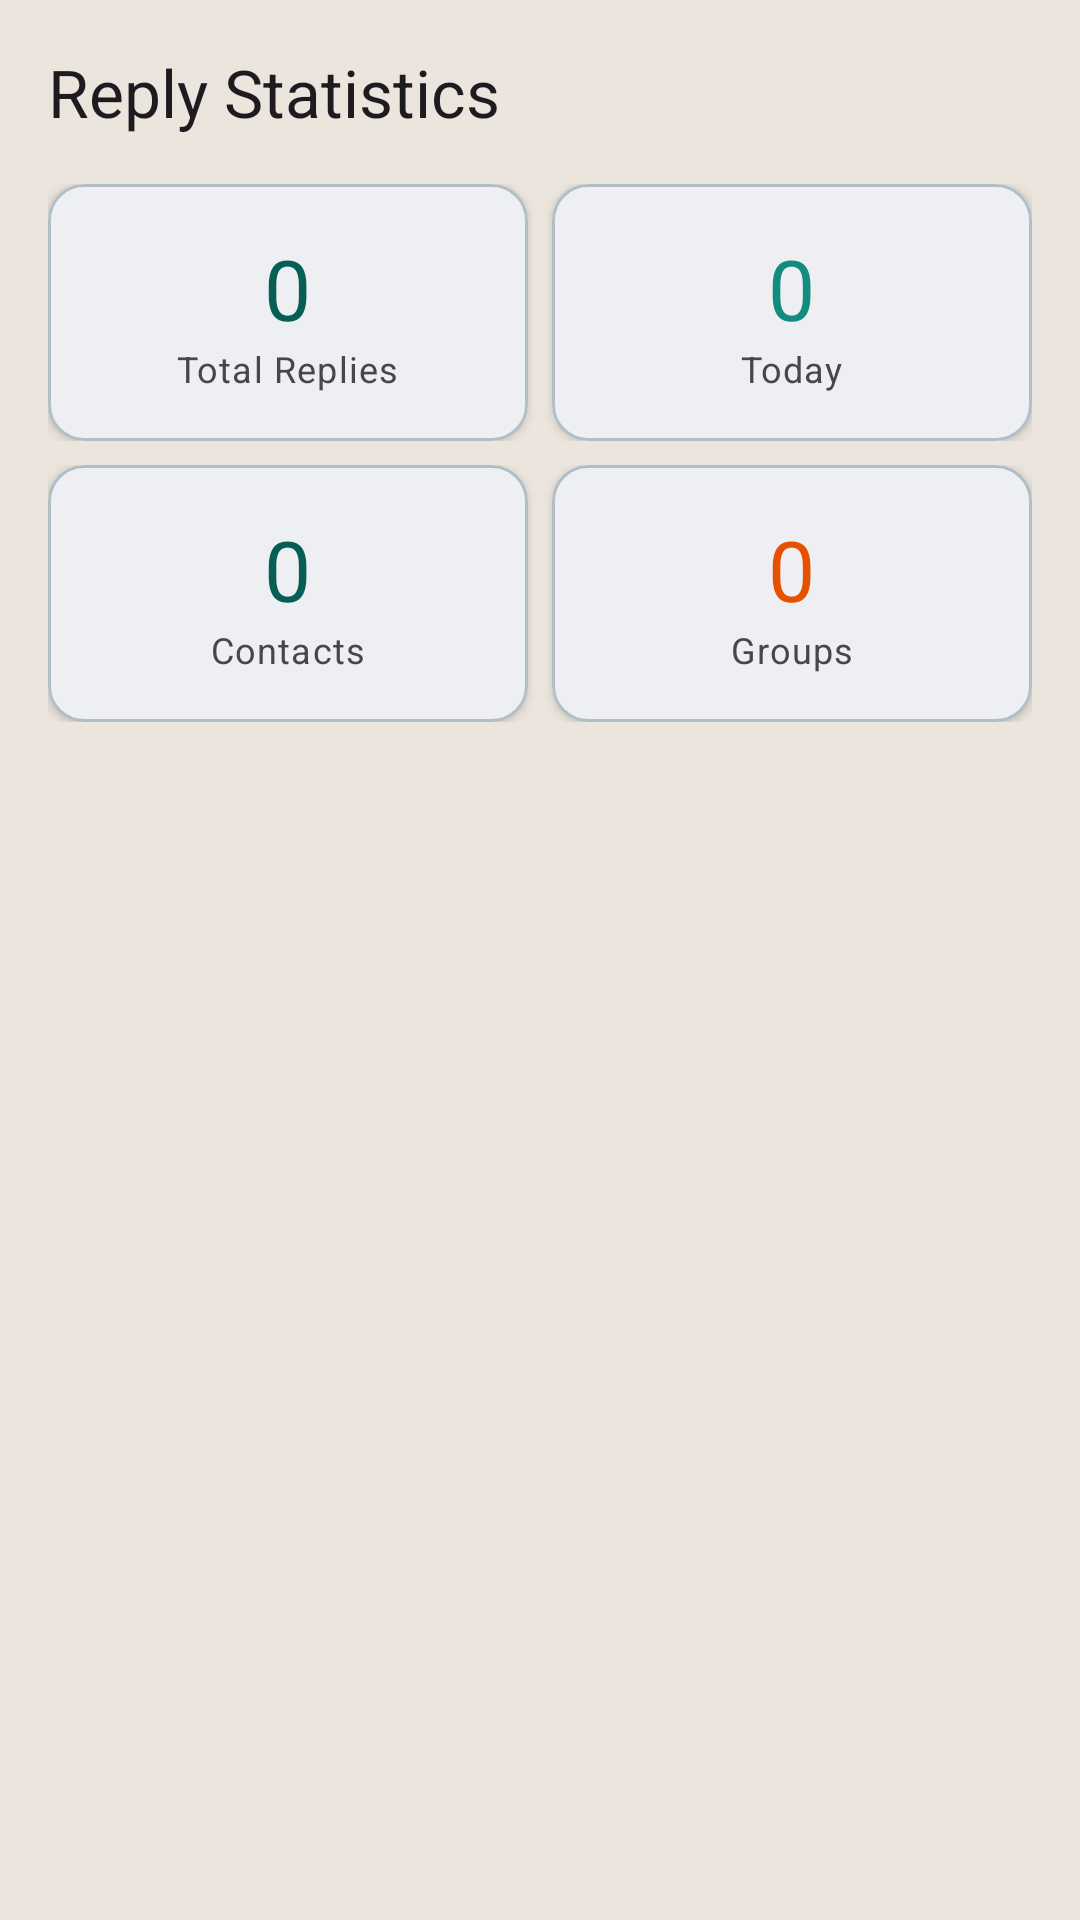

Here is an Android app screen rendered from its layout file. Give the layout XML and the strings, colors and styles it references.
<!-- AndroidManifest.xml: application theme Theme.ReplyForge -->
<!-- res/layout/fragment_stats.xml -->
<?xml version="1.0" encoding="utf-8"?>
<LinearLayout
    xmlns:android="http://schemas.android.com/apk/res/android"
    xmlns:app="http://schemas.android.com/apk/res-auto"
    android:layout_width="match_parent"
    android:layout_height="match_parent"
    android:orientation="vertical"
    android:padding="16dp">

    <TextView
        android:layout_width="match_parent"
        android:layout_height="wrap_content"
        android:text="Reply Statistics"
        android:textAppearance="@style/TextAppearance.Material3.TitleLarge"
        android:layout_marginBottom="16dp" />

    <LinearLayout
        android:layout_width="match_parent"
        android:layout_height="wrap_content"
        android:orientation="horizontal"
        android:layout_marginBottom="8dp">

        <com.google.android.material.card.MaterialCardView
            android:layout_width="0dp"
            android:layout_height="wrap_content"
            android:layout_weight="1"
            android:layout_marginEnd="4dp"
            app:cardElevation="2dp"
            app:cardCornerRadius="12dp">

            <LinearLayout
                android:layout_width="match_parent"
                android:layout_height="wrap_content"
                android:orientation="vertical"
                android:padding="16dp"
                android:gravity="center">

                <TextView
                    android:id="@+id/textTotalReplies"
                    android:layout_width="wrap_content"
                    android:layout_height="wrap_content"
                    android:text="0"
                    android:textAppearance="@style/TextAppearance.Material3.HeadlineMedium"
                    android:textColor="?attr/colorPrimary" />

                <TextView
                    android:layout_width="wrap_content"
                    android:layout_height="wrap_content"
                    android:text="Total Replies"
                    android:textAppearance="@style/TextAppearance.Material3.BodySmall" />

            </LinearLayout>

        </com.google.android.material.card.MaterialCardView>

        <com.google.android.material.card.MaterialCardView
            android:layout_width="0dp"
            android:layout_height="wrap_content"
            android:layout_weight="1"
            android:layout_marginStart="4dp"
            app:cardElevation="2dp"
            app:cardCornerRadius="12dp">

            <LinearLayout
                android:layout_width="match_parent"
                android:layout_height="wrap_content"
                android:orientation="vertical"
                android:padding="16dp"
                android:gravity="center">

                <TextView
                    android:id="@+id/textRepliesToday"
                    android:layout_width="wrap_content"
                    android:layout_height="wrap_content"
                    android:text="0"
                    android:textAppearance="@style/TextAppearance.Material3.HeadlineMedium"
                    android:textColor="?attr/colorSecondary" />

                <TextView
                    android:layout_width="wrap_content"
                    android:layout_height="wrap_content"
                    android:text="Today"
                    android:textAppearance="@style/TextAppearance.Material3.BodySmall" />

            </LinearLayout>

        </com.google.android.material.card.MaterialCardView>

    </LinearLayout>

    <LinearLayout
        android:layout_width="match_parent"
        android:layout_height="wrap_content"
        android:orientation="horizontal">

        <com.google.android.material.card.MaterialCardView
            android:layout_width="0dp"
            android:layout_height="wrap_content"
            android:layout_weight="1"
            android:layout_marginEnd="4dp"
            app:cardElevation="2dp"
            app:cardCornerRadius="12dp">

            <LinearLayout
                android:layout_width="match_parent"
                android:layout_height="wrap_content"
                android:orientation="vertical"
                android:padding="16dp"
                android:gravity="center">

                <TextView
                    android:id="@+id/textRepliesContacts"
                    android:layout_width="wrap_content"
                    android:layout_height="wrap_content"
                    android:text="0"
                    android:textAppearance="@style/TextAppearance.Material3.HeadlineMedium"
                    android:textColor="@color/wa_green_darker" />

                <TextView
                    android:layout_width="wrap_content"
                    android:layout_height="wrap_content"
                    android:text="Contacts"
                    android:textAppearance="@style/TextAppearance.Material3.BodySmall" />

            </LinearLayout>

        </com.google.android.material.card.MaterialCardView>

        <com.google.android.material.card.MaterialCardView
            android:layout_width="0dp"
            android:layout_height="wrap_content"
            android:layout_weight="1"
            android:layout_marginStart="4dp"
            app:cardElevation="2dp"
            app:cardCornerRadius="12dp">

            <LinearLayout
                android:layout_width="match_parent"
                android:layout_height="wrap_content"
                android:orientation="vertical"
                android:padding="16dp"
                android:gravity="center">

                <TextView
                    android:id="@+id/textRepliesGroups"
                    android:layout_width="wrap_content"
                    android:layout_height="wrap_content"
                    android:text="0"
                    android:textAppearance="@style/TextAppearance.Material3.HeadlineMedium"
                    android:textColor="#E65100" />

                <TextView
                    android:layout_width="wrap_content"
                    android:layout_height="wrap_content"
                    android:text="Groups"
                    android:textAppearance="@style/TextAppearance.Material3.BodySmall" />

            </LinearLayout>

        </com.google.android.material.card.MaterialCardView>

    </LinearLayout>

</LinearLayout>
<!-- resources referenced by this layout -->
<resources>
  <color name="wa_green_darker">#FF075E54</color>
  <style name="Theme.ReplyForge" parent="Theme.Material3.DayNight.NoActionBar">
          <item name="colorPrimary">@color/md_theme_primary</item>
          <item name="colorOnPrimary">@color/md_theme_onPrimary</item>
          <item name="colorPrimaryContainer">@color/md_theme_primaryContainer</item>
          <item name="colorOnPrimaryContainer">@color/md_theme_onPrimaryContainer</item>
          <item name="colorSecondary">@color/md_theme_secondary</item>
          <item name="colorOnSecondary">@color/md_theme_onSecondary</item>
          <item name="colorSecondaryContainer">@color/md_theme_secondaryContainer</item>
          <item name="colorOnSecondaryContainer">@color/md_theme_onSecondaryContainer</item>
          <item name="colorTertiary">@color/md_theme_tertiary</item>
          <item name="colorOnTertiary">@color/md_theme_onTertiary</item>
          <item name="colorTertiaryContainer">@color/md_theme_tertiaryContainer</item>
          <item name="colorOnTertiaryContainer">@color/md_theme_onTertiaryContainer</item>
          <item name="colorError">@color/md_theme_error</item>
          <item name="colorOnError">@color/md_theme_onError</item>
          <item name="colorErrorContainer">@color/md_theme_errorContainer</item>
          <item name="colorOnErrorContainer">@color/md_theme_onErrorContainer</item>
          <item name="android:colorBackground">@color/md_theme_background</item>
          <item name="colorOnBackground">@color/md_theme_onBackground</item>
          <item name="colorSurface">@color/md_theme_surface</item>
          <item name="colorOnSurface">@color/md_theme_onSurface</item>
          <item name="colorSurfaceVariant">@color/md_theme_surfaceVariant</item>
          <item name="colorOnSurfaceVariant">@color/md_theme_onSurfaceVariant</item>
          <item name="colorOutline">@color/md_theme_outline</item>
          <item name="colorOutlineVariant">@color/md_theme_outlineVariant</item>
          
          <item name="android:statusBarColor">@color/wa_green_status_night</item>
          <item name="android:navigationBarColor">@color/wa_green_nav_night</item>
      </style>
  <color name="md_theme_primary">#FF075E54</color>
  <color name="md_theme_onPrimary">#FFFFFFFF</color>
  <color name="md_theme_primaryContainer">#FFB2DFDB</color>
  <color name="md_theme_onPrimaryContainer">#FF00251A</color>
  <color name="md_theme_secondary">#FF128C7E</color>
  <color name="md_theme_onSecondary">#FFFFFFFF</color>
  <color name="md_theme_secondaryContainer">#FFB2DFDB</color>
  <color name="md_theme_onSecondaryContainer">#FF00251A</color>
  <color name="md_theme_tertiary">#FF25D366</color>
  <color name="md_theme_onTertiary">#FFFFFFFF</color>
  <color name="md_theme_tertiaryContainer">#FFDCF8C6</color>
  <color name="md_theme_onTertiaryContainer">#FF00210D</color>
  <color name="md_theme_error">#FFB3261E</color>
  <color name="md_theme_onError">#FFFFFFFF</color>
  <color name="md_theme_errorContainer">#FFF9DEDC</color>
  <color name="md_theme_onErrorContainer">#FF410E0B</color>
  <color name="md_theme_background">#FFECE5DD</color>
  <color name="md_theme_onBackground">#FF1C1B1F</color>
  <color name="md_theme_surface">#FFFBFE</color>
  <color name="md_theme_onSurface">#FF1C1B1F</color>
  <color name="md_theme_surfaceVariant">#FFE0E0E0</color>
  <color name="md_theme_onSurfaceVariant">#FF49454F</color>
  <color name="md_theme_outline">#FF79747E</color>
  <color name="md_theme_outlineVariant">#FFB0BEC5</color>
  <color name="wa_green_status_night">#FF054D44</color>
  <color name="wa_green_nav_night">#FF075E54</color>
</resources>
